pico-8 play session: mixed d-pad (fixed 12-tick cycle)

[t = 2 s] mixed d-pad (1.2s cycle ×~1): → ← ↑ ↓ + 🅾/❎ taps, ~2s
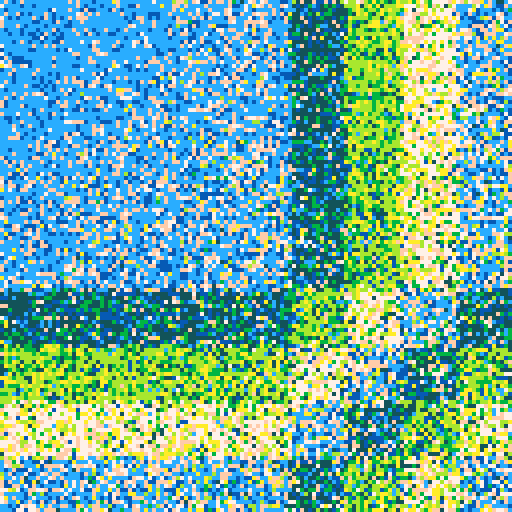
[t = 4 s] mixed d-pad (1.2s cycle ×~3): → ← ↑ ↓ + 🅾/❎ taps, ~4s
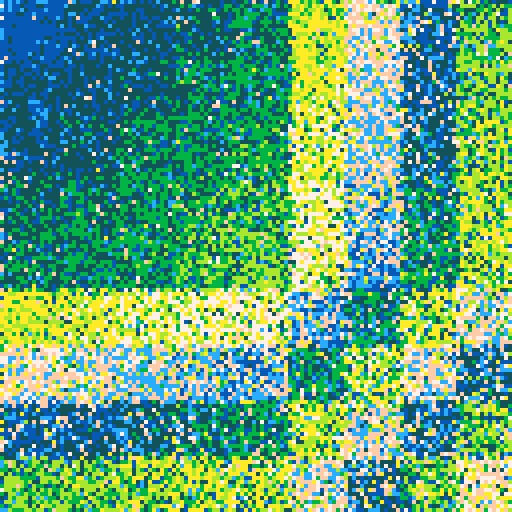
[t = 6 s] mixed d-pad (1.2s cycle ×~5): → ← ↑ ↓ + 🅾/❎ taps, ~6s
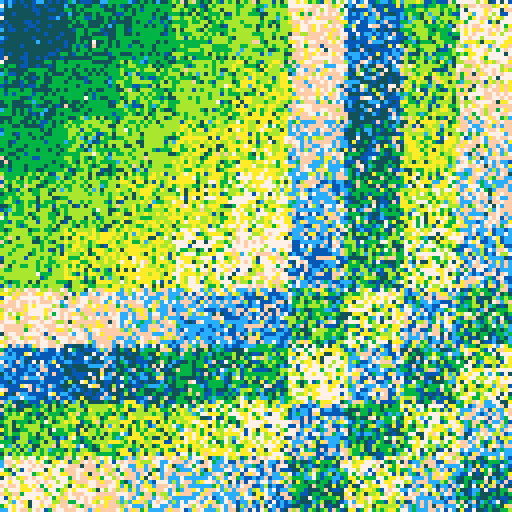
[t = 8 s] mixed d-pad (1.2s cycle ×~6): → ← ↑ ↓ + 🅾/❎ taps, ~8s
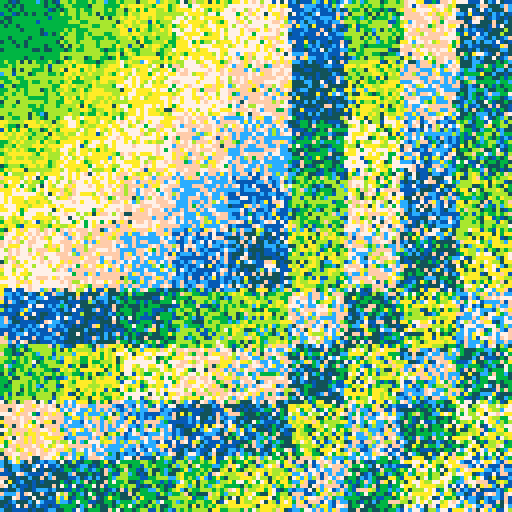

pico-8 cartridge
version 29
__lua__

--[[
  put this check_time function at the start of the cart
  make sure to call check_time() somehwere in the cart.
  in most tweetcarts, the bast place to do this is direclty before "flip()"
--]]
function check_time() 
  --id is stored in the parameters field
  my_id = stat(6)

  --the breadcrumb field is the name of the start cart + "," + the number of seconds we should play
  my_info = stat(100)
  --if we don't have it, stop checking
  if my_info == nil then
    return
  end

  breadcumb_parts = split(my_info, ",", true)
  start_cart_name = breadcumb_parts[1]
  max_time = breadcumb_parts[2]

  --check if we hit the max time
  if time() > max_time or btnp(1) then
    load(start_cart_name,"",my_id)
  end
end
--end of check_time

pal({[0]=7,15,12,140,131,139,138,10},1)
cls()
flip()
::_::
x=flr(rnd(128))
y=flr(rnd(128))
c=flr(x/14.22)
r=flr(y/14.22)
val=abs(c-4)+abs(r-4)
pset(x+rnd(2),y+rnd(2),(val+t()*(1+c/3+r/3))%8)
check_time()
goto _
--#tweetcart #pico8 #pixelart


--pset(x+rnd(2),y+rnd(2),(val+t()*2)%8)
